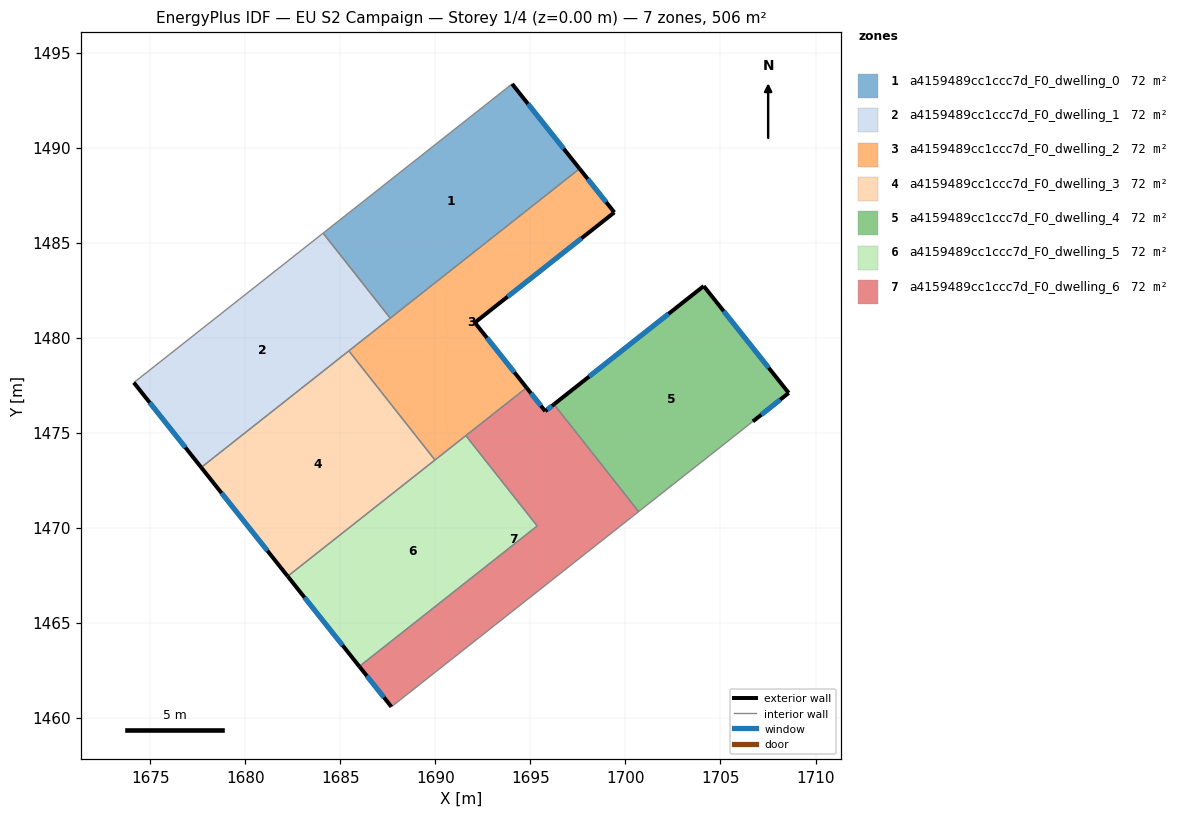
=== STOREY PLAN SPEC (per zone: floor XY polygon, exterior-wall plan segments, windows/doors) ===
zone 1: a4159489cc1ccc7d_F0_dwelling_0  (72.3 m²)
  floor: (1694.03, 1493.36) (1697.58, 1488.90) (1687.62, 1481.03) (1684.09, 1485.51)
  exterior wall: (1697.58, 1488.90) – (1694.03, 1493.36)  [5.7 m]
    window: (1696.75, 1489.95) – (1694.87, 1492.31)  [4.8 m²]
  interior walls: 3
zone 2: a4159489cc1ccc7d_F0_dwelling_1  (72.3 m²)
  floor: (1684.09, 1485.51) (1687.62, 1481.03) (1677.67, 1473.18) (1674.13, 1477.64)
  exterior wall: (1674.13, 1477.64) – (1677.67, 1473.18)  [5.7 m]
    window: (1674.96, 1476.59) – (1676.84, 1474.23)  [4.8 m²]
  interior walls: 4
zone 3: a4159489cc1ccc7d_F0_dwelling_2  (72.3 m²)
  floor: (1697.58, 1488.90) (1699.41, 1486.60) (1692.07, 1480.80) (1694.79, 1477.37) (1689.97, 1473.57) (1685.44, 1479.31)
  exterior wall: (1692.07, 1480.80) – (1699.41, 1486.60)  [9.4 m]
    window: (1693.80, 1482.16) – (1697.69, 1485.24)  [7.9 m²]
  exterior wall: (1694.79, 1477.37) – (1692.07, 1480.80)  [4.4 m]
    window: (1694.15, 1478.18) – (1692.71, 1479.99)  [3.7 m²]
  exterior wall: (1699.41, 1486.60) – (1697.58, 1488.90)  [2.9 m]
    window: (1698.98, 1487.14) – (1698.01, 1488.36)  [2.5 m²]
  interior walls: 5
zone 4: a4159489cc1ccc7d_F0_dwelling_3  (72.3 m²)
  floor: (1685.44, 1479.31) (1689.97, 1473.57) (1682.22, 1467.45) (1677.67, 1473.18)
  exterior wall: (1677.67, 1473.18) – (1682.22, 1467.45)  [7.3 m]
    window: (1678.74, 1471.83) – (1681.16, 1468.79)  [6.2 m²]
  interior walls: 3
zone 5: a4159489cc1ccc7d_F0_dwelling_4  (72.3 m²)
  floor: (1704.12, 1482.72) (1708.59, 1477.10) (1706.71, 1475.60) (1700.69, 1470.85) (1696.24, 1476.50)
  exterior wall: (1704.12, 1482.72) – (1696.24, 1476.50)  [10.0 m]
    window: (1702.27, 1481.26) – (1698.09, 1477.96)  [8.5 m²]
  exterior wall: (1708.59, 1477.10) – (1704.12, 1482.72)  [7.2 m]
    window: (1707.54, 1478.42) – (1705.17, 1481.40)  [6.1 m²]
  exterior wall: (1706.71, 1475.60) – (1708.59, 1477.10)  [2.4 m]
    window: (1707.15, 1475.95) – (1708.15, 1476.74)  [2.0 m²]
  interior walls: 2
zone 6: a4159489cc1ccc7d_F0_dwelling_5  (72.3 m²)
  floor: (1691.60, 1474.85) (1695.35, 1470.10) (1685.99, 1462.70) (1682.22, 1467.45)
  exterior wall: (1682.22, 1467.45) – (1685.99, 1462.70)  [6.1 m]
    window: (1683.11, 1466.33) – (1685.11, 1463.82)  [5.1 m²]
  interior walls: 4
zone 7: a4159489cc1ccc7d_F0_dwelling_6  (72.3 m²)
  floor: (1696.24, 1476.50) (1700.69, 1470.85) (1687.68, 1460.58) (1685.99, 1462.70) (1695.35, 1470.10) (1691.60, 1474.85) (1694.79, 1477.37) (1695.78, 1476.14)
  exterior wall: (1695.78, 1476.14) – (1694.79, 1477.37)  [1.6 m]
    window: (1695.55, 1476.43) – (1695.02, 1477.08)  [1.3 m²]
  exterior wall: (1696.24, 1476.50) – (1695.78, 1476.14)  [0.6 m]
    window: (1696.13, 1476.41) – (1695.89, 1476.22)  [0.5 m²]
  exterior wall: (1685.99, 1462.70) – (1687.68, 1460.58)  [2.7 m]
    window: (1686.39, 1462.21) – (1687.28, 1461.08)  [2.3 m²]
  interior walls: 5

=== DERIVED (storey summary) ===
Building: EU S2 Campaign
Storey: 1 of 4  (floor level z = 0.00 m)
Storey gross floor area: 506.3 m²
Zones on this storey: 7
  - a4159489cc1ccc7d_F0_dwelling_0: floor 72.3 m²; exterior wall 5.7 m (17.1 m²); 1 window(s) 4.8 m²; WWR 28.1%
  - a4159489cc1ccc7d_F0_dwelling_1: floor 72.3 m²; exterior wall 5.7 m (17.1 m²); 1 window(s) 4.8 m²; WWR 28.1%
  - a4159489cc1ccc7d_F0_dwelling_2: floor 72.3 m²; exterior wall 16.7 m (50.0 m²); 3 window(s) 14.1 m²; WWR 28.1%
  - a4159489cc1ccc7d_F0_dwelling_3: floor 72.3 m²; exterior wall 7.3 m (21.9 m²); 1 window(s) 6.2 m²; WWR 28.1%
  - a4159489cc1ccc7d_F0_dwelling_4: floor 72.3 m²; exterior wall 19.6 m (58.9 m²); 3 window(s) 16.6 m²; WWR 28.1%
  - a4159489cc1ccc7d_F0_dwelling_5: floor 72.3 m²; exterior wall 6.1 m (18.2 m²); 1 window(s) 5.1 m²; WWR 28.1%
  - a4159489cc1ccc7d_F0_dwelling_6: floor 72.3 m²; exterior wall 4.9 m (14.6 m²); 3 window(s) 4.1 m²; WWR 28.1%
Zone adjacency (shared interzone walls):
  - a4159489cc1ccc7d_F0_dwelling_0 ↔ a4159489cc1ccc7d_F0_dwelling_1
  - a4159489cc1ccc7d_F0_dwelling_0 ↔ a4159489cc1ccc7d_F0_dwelling_2
  - a4159489cc1ccc7d_F0_dwelling_1 ↔ a4159489cc1ccc7d_F0_dwelling_2
  - a4159489cc1ccc7d_F0_dwelling_1 ↔ a4159489cc1ccc7d_F0_dwelling_3
  - a4159489cc1ccc7d_F0_dwelling_2 ↔ a4159489cc1ccc7d_F0_dwelling_3
  - a4159489cc1ccc7d_F0_dwelling_2 ↔ a4159489cc1ccc7d_F0_dwelling_5
  - a4159489cc1ccc7d_F0_dwelling_2 ↔ a4159489cc1ccc7d_F0_dwelling_6
  - a4159489cc1ccc7d_F0_dwelling_3 ↔ a4159489cc1ccc7d_F0_dwelling_5
  - a4159489cc1ccc7d_F0_dwelling_4 ↔ a4159489cc1ccc7d_F0_dwelling_6
  - a4159489cc1ccc7d_F0_dwelling_5 ↔ a4159489cc1ccc7d_F0_dwelling_6